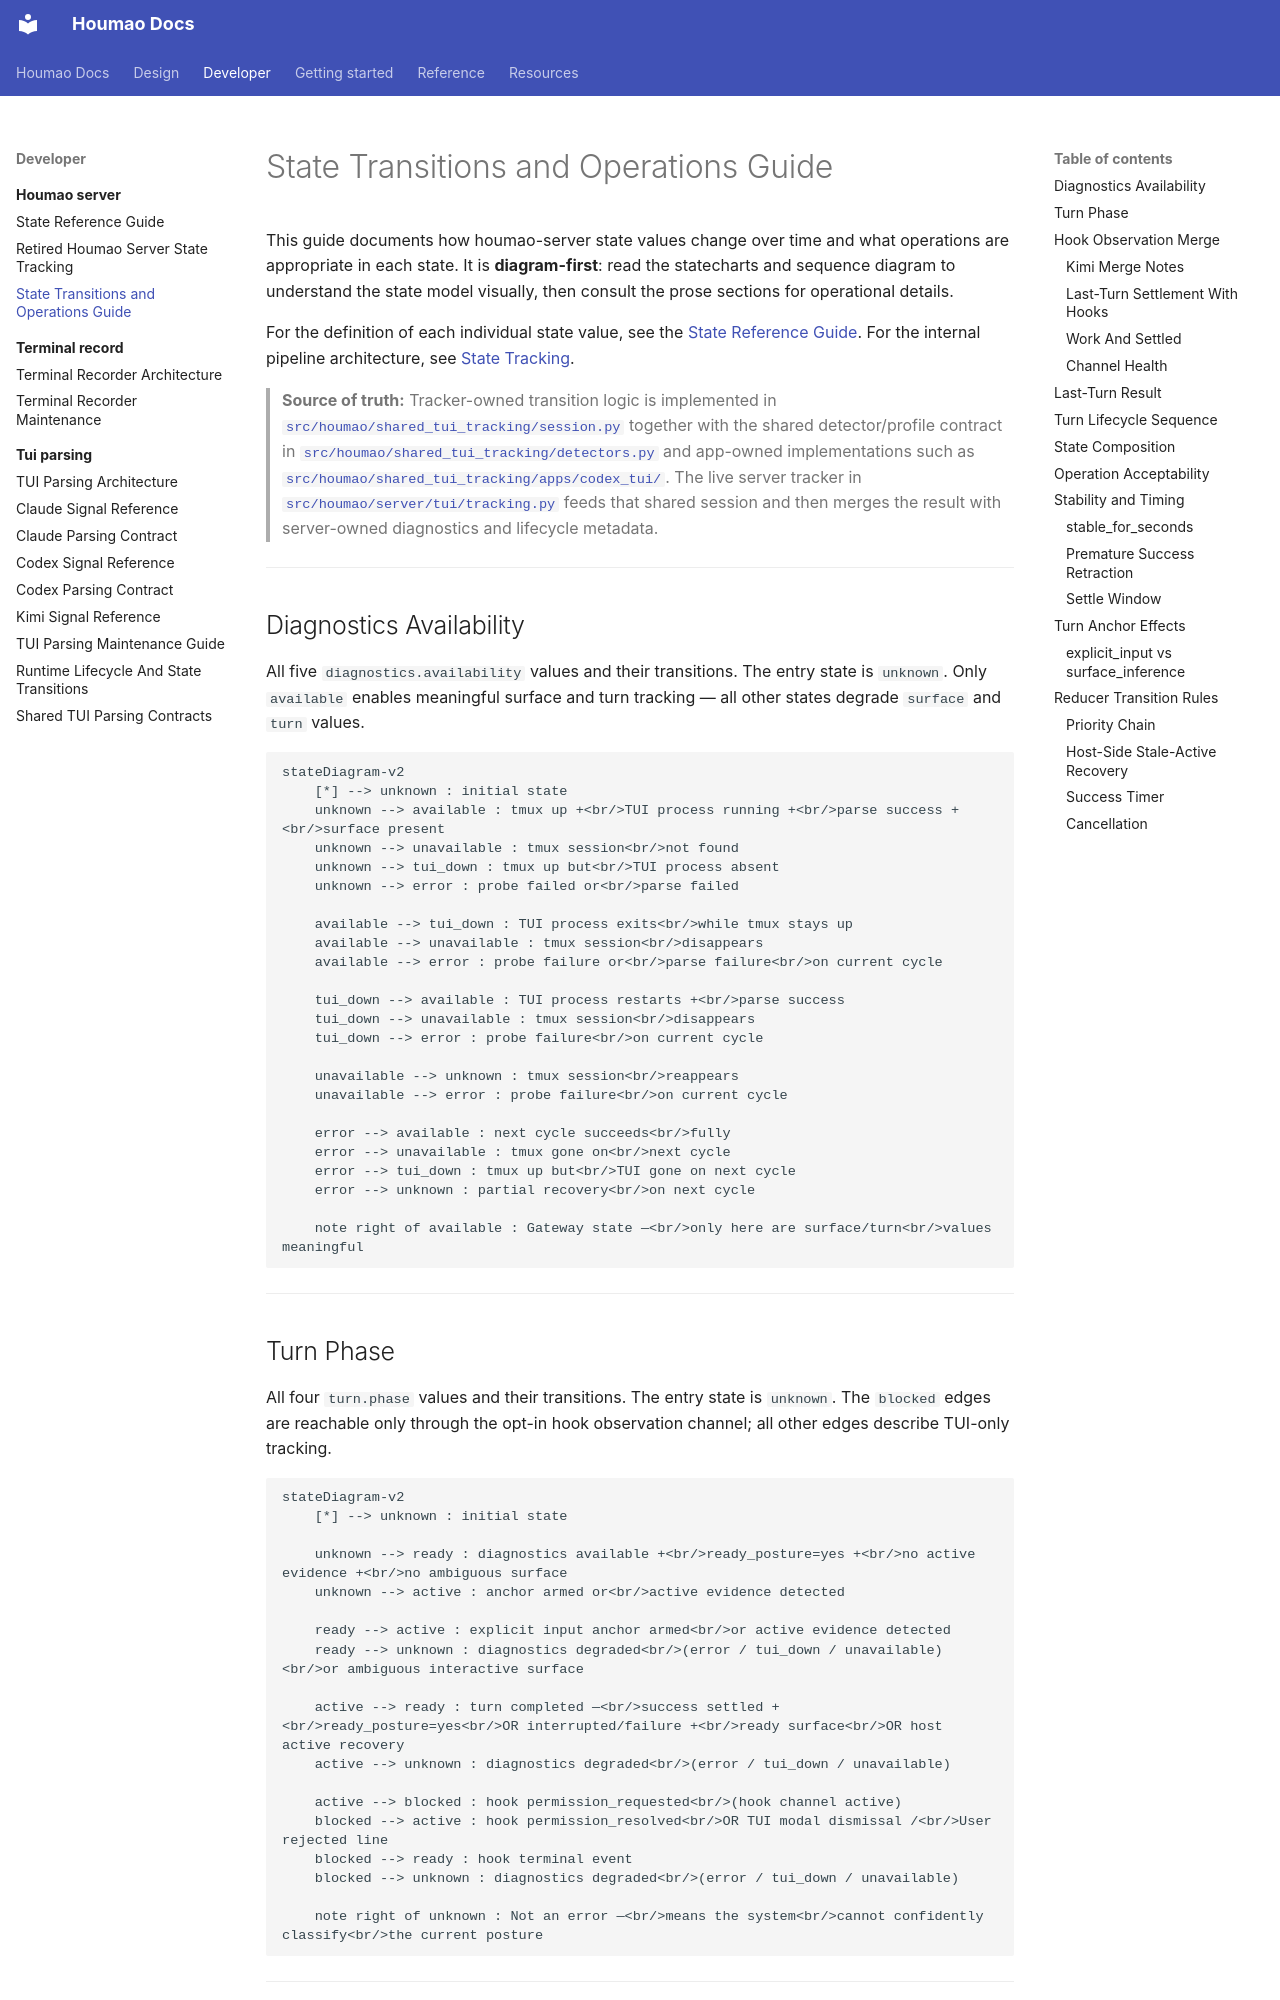

repository: igamenovoer/houmao · page: developer/houmao-server/state-transitions/index.html · generator: mkdocs

# State Transitions and Operations Guide

This guide documents how houmao-server state values change over time and what operations are appropriate in each state. It is **diagram-first**: read the statecharts and sequence diagram to understand the state model visually, then consult the prose sections for operational details.

For the definition of each individual state value, see the [State Reference Guide](state-reference.md). For the internal pipeline architecture, see [State Tracking](state-tracking.md).

> **Source of truth:** Tracker-owned transition logic is implemented in [`src/houmao/shared_tui_tracking/session.py`](../../../src/houmao/shared_tui_tracking/session.py) together with the shared detector/profile contract in [`src/houmao/shared_tui_tracking/detectors.py`](../../../src/houmao/shared_tui_tracking/detectors.py) and app-owned implementations such as [`src/houmao/shared_tui_tracking/apps/codex_tui/`](../../../src/houmao/shared_tui_tracking/apps/codex_tui/). The live server tracker in [`src/houmao/server/tui/tracking.py`](../../../src/houmao/server/tui/tracking.py) feeds that shared session and then merges the result with server-owned diagnostics and lifecycle metadata.

---

## Diagnostics Availability

All five `diagnostics.availability` values and their transitions. The entry state is `unknown`. Only `available` enables meaningful surface and turn tracking — all other states degrade `surface` and `turn` values.

```mermaid
stateDiagram-v2
    [*] --> unknown : initial state
    unknown --> available : tmux up +<br/>TUI process running +<br/>parse success +<br/>surface present
    unknown --> unavailable : tmux session<br/>not found
    unknown --> tui_down : tmux up but<br/>TUI process absent
    unknown --> error : probe failed or<br/>parse failed

    available --> tui_down : TUI process exits<br/>while tmux stays up
    available --> unavailable : tmux session<br/>disappears
    available --> error : probe failure or<br/>parse failure<br/>on current cycle

    tui_down --> available : TUI process restarts +<br/>parse success
    tui_down --> unavailable : tmux session<br/>disappears
    tui_down --> error : probe failure<br/>on current cycle

    unavailable --> unknown : tmux session<br/>reappears
    unavailable --> error : probe failure<br/>on current cycle

    error --> available : next cycle succeeds<br/>fully
    error --> unavailable : tmux gone on<br/>next cycle
    error --> tui_down : tmux up but<br/>TUI gone on next cycle
    error --> unknown : partial recovery<br/>on next cycle

    note right of available : Gateway state —<br/>only here are surface/turn<br/>values meaningful
```

---

## Turn Phase

All four `turn.phase` values and their transitions. The entry state is `unknown`. The `blocked` edges are reachable only through the opt-in hook observation channel; all other edges describe TUI-only tracking.

```mermaid
stateDiagram-v2
    [*] --> unknown : initial state

    unknown --> ready : diagnostics available +<br/>ready_posture=yes +<br/>no active evidence +<br/>no ambiguous surface
    unknown --> active : anchor armed or<br/>active evidence detected

    ready --> active : explicit input anchor armed<br/>or active evidence detected
    ready --> unknown : diagnostics degraded<br/>(error / tui_down / unavailable)<br/>or ambiguous interactive surface

    active --> ready : turn completed —<br/>success settled +<br/>ready_posture=yes<br/>OR interrupted/failure +<br/>ready surface<br/>OR host active recovery
    active --> unknown : diagnostics degraded<br/>(error / tui_down / unavailable)

    active --> blocked : hook permission_requested<br/>(hook channel active)
    blocked --> active : hook permission_resolved<br/>OR TUI modal dismissal /<br/>User rejected line
    blocked --> ready : hook terminal event
    blocked --> unknown : diagnostics degraded<br/>(error / tui_down / unavailable)

    note right of unknown : Not an error —<br/>means the system<br/>cannot confidently classify<br/>the current posture
```

---
